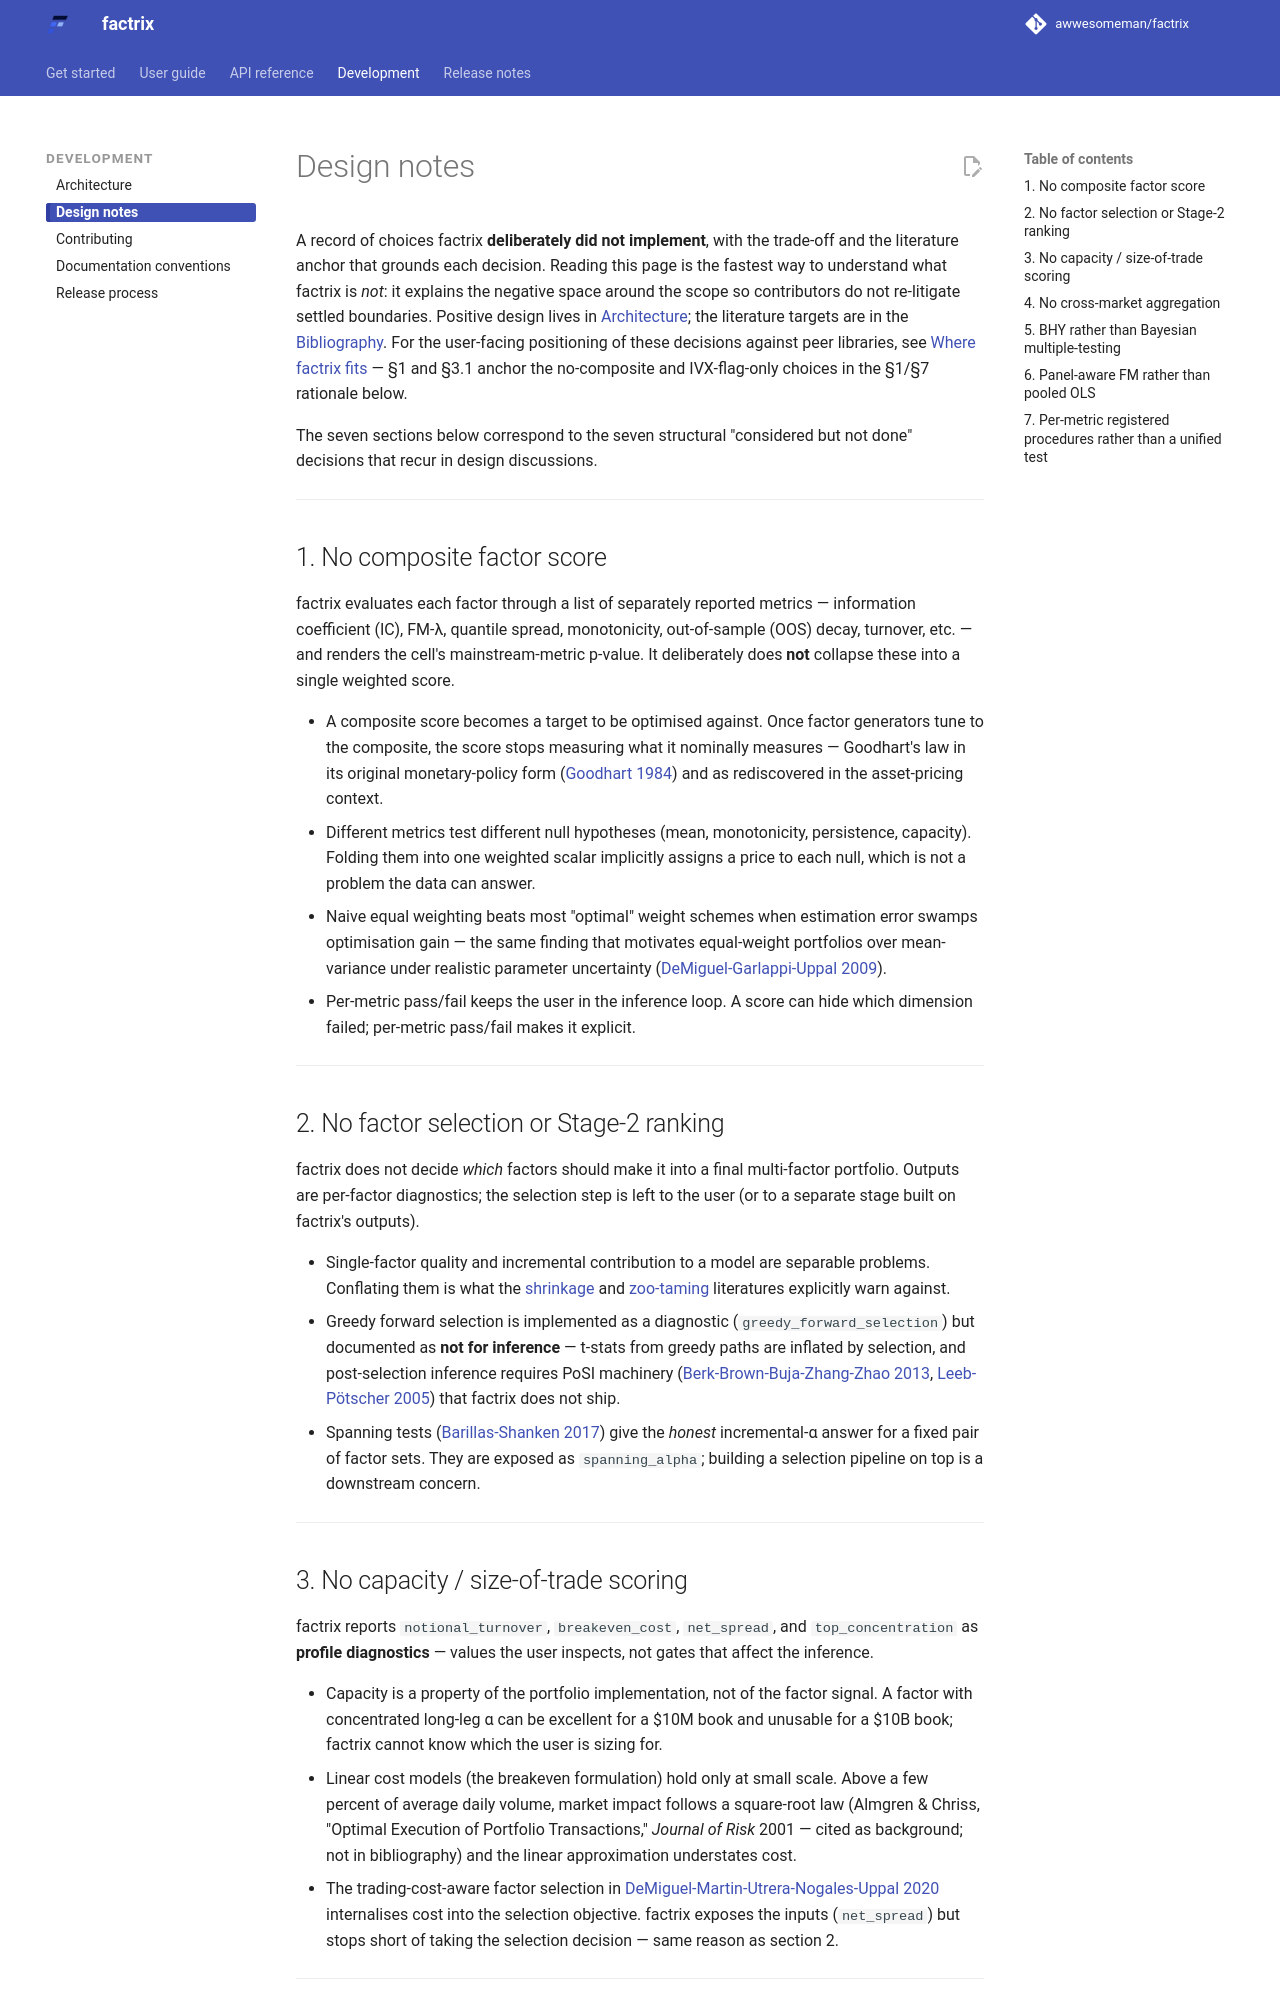

repository: awwesomeman/factrix · page: 0.34.0/development/design-notes/index.html · generator: mkdocs

---
title: Design notes
---

A record of choices factrix **deliberately did not implement**, with
the trade-off and the literature anchor that grounds each decision.
Reading this page is the fastest way to understand what factrix is
*not*: it explains the negative space around the scope so contributors
do not re-litigate settled boundaries. Positive design lives in
[Architecture](architecture.md); the literature targets are in the
[Bibliography](../reference/bibliography.md). For the user-facing
positioning of these decisions against peer libraries, see
[Where factrix fits](../where-factrix-fits.md) — §1 and §3.1 anchor
the no-composite and IVX-flag-only choices in the §1/§7 rationale
below.

The seven sections below correspond to the seven structural
"considered but not done" decisions that recur in design discussions.

---

## 1. No composite factor score

factrix evaluates each factor through a list of separately reported
metrics — information coefficient (IC), FM-λ, quantile spread, monotonicity, out-of-sample (OOS) decay,
turnover, etc. — and renders the cell's mainstream-metric p-value. It deliberately
does **not** collapse these into a single weighted score.

- A composite score becomes a target to be optimised against. Once
  factor generators tune to the composite, the score stops measuring
  what it nominally measures — Goodhart's law in its original
  monetary-policy form ([Goodhart 1984][goodhart-1984]) and as
  rediscovered in the asset-pricing context.
- Different metrics test different null hypotheses (mean,
  monotonicity, persistence, capacity). Folding them into one
  weighted scalar implicitly assigns a price to each null, which is
  not a problem the data can answer.
- Naive equal weighting beats most "optimal" weight schemes when
  estimation error swamps optimisation gain — the same finding that
  motivates equal-weight portfolios over mean-variance under realistic
  parameter uncertainty ([DeMiguel-Garlappi-Uppal
  2009][demiguel-garlappi-uppal-2009]).
- Per-metric pass/fail keeps the user in the inference loop. A score
  can hide which dimension failed; per-metric pass/fail makes it
  explicit.

---

## 2. No factor selection or Stage-2 ranking

factrix does not decide *which* factors should make it into a final
multi-factor portfolio. Outputs are per-factor diagnostics; the
selection step is left to the user (or to a separate stage built on
factrix's outputs).

- Single-factor quality and incremental contribution to a model are
  separable problems. Conflating them is what the
  [shrinkage][kozak-nagel-santosh-2020] and
  [zoo-taming][feng-giglio-xiu-2020] literatures explicitly warn
  against.
- Greedy forward selection is implemented as a diagnostic
  (`greedy_forward_selection`) but documented as **not for
  inference** — t-stats from greedy paths are inflated by selection,
  and post-selection inference requires PoSI machinery
  ([Berk-Brown-Buja-Zhang-Zhao 2013][berk-brown-buja-zhang-zhao-2013],
  [Leeb-Pötscher 2005][leeb-potscher-2005]) that factrix does not
  ship.
- Spanning tests ([Barillas-Shanken 2017][barillas-shanken-2017])
  give the *honest* incremental-α answer for a fixed pair of factor
  sets. They are exposed as `spanning_alpha`; building a selection
  pipeline on top is a downstream concern.

---

## 3. No capacity / size-of-trade scoring

factrix reports `notional_turnover`, `breakeven_cost`, `net_spread`,
and `top_concentration` as **profile diagnostics** — values the user
inspects, not gates that affect the inference.

- Capacity is a property of the portfolio implementation, not of the
  factor signal. A factor with concentrated long-leg α can be
  excellent for a $10M book and unusable for a $10B book; factrix
  cannot know which the user is sizing for.
- Linear cost models (the breakeven formulation) hold only at small
  scale. Above a few percent of average daily volume, market impact
  follows a square-root law (Almgren & Chriss, "Optimal Execution of
  Portfolio Transactions," *Journal of Risk* 2001 — cited as
  background; not in bibliography) and the linear approximation
  understates cost.
- The trading-cost-aware factor selection in
  [DeMiguel-Martin-Utrera-Nogales-Uppal
  2020][demiguel-martin-utrera-nogales-uppal-2020] internalises cost
  into the selection objective. factrix exposes the inputs
  (`net_spread`) but stops short of taking the selection decision —
  same reason as section 2.

---
